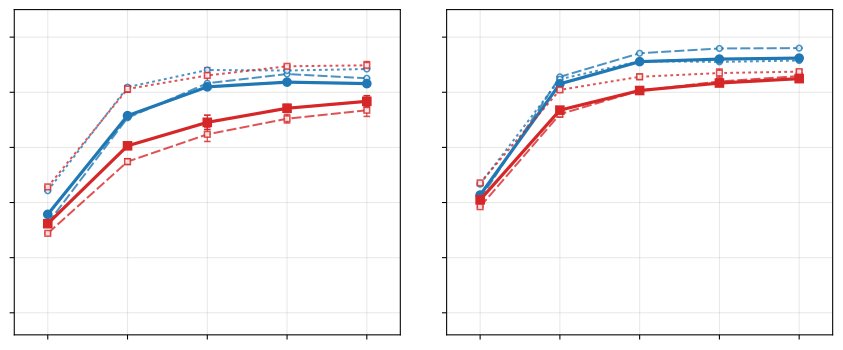

The data file committed next to this chart (first rows):
dataset, model, round, n_runs, runs, P, P_sd, R, R_sd, F1, F1_sd
Industry, Gemini, No Refinement, 5, 1,2,3,4,5, 0.3245, 0.0038, 0.4427, 0.0013, 0.3572, 0.0041
Industry, Gemini, 1st Round, 1, 1, 0.7073, , 0.8188, , 0.7152, 
Industry, Gemini, 2nd Round, 1, 1, 0.8329, , 0.8808, , 0.8198, 
Industry, Gemini, 3rd Round, 1, 1, 0.8662, , 0.8790, , 0.8369, 
Industry, Gemini, 4th Round, 1, 1, 0.8509, , 0.8844, , 0.8314, 
Industry, Qwen, No Refinement, 5, 1,2,3,4,5, 0.2883, 0.0031, 0.4568, 0.0027, 0.3233, 0.0011
Industry, Qwen, 1st Round, 5, 1,2,3,4,5, 0.5485, 0.0104, 0.8120, 0.0119, 0.6058, 0.0093
Industry, Qwen, 2nd Round, 5, 1,2,3,4,5, 0.6474, 0.0258, 0.8611, 0.0283, 0.6910, 0.0260
Industry, Qwen, 3rd Round, 5, 1,2,3,4,5, 0.7041, 0.0153, 0.8943, 0.0043, 0.7422, 0.0135
Industry, Qwen, 4th Round, 5, 1,2,3,4,5, 0.7348, 0.0222, 0.8979, 0.0135, 0.7673, 0.0202
PAGED, Gemini, No Refinement, 5, 1,2,3,4,5, 0.4122, 0.0028, 0.4666, 0.0027, 0.4271, 0.0024
PAGED, Gemini, 1st Round, 1, 1, 0.8561, , 0.8474, , 0.8308, 
PAGED, Gemini, 2nd Round, 1, 1, 0.9416, , 0.9130, , 0.9112, 
PAGED, Gemini, 3rd Round, 1, 1, 0.9590, , 0.9103, , 0.9204, 
PAGED, Gemini, 4th Round, 1, 1, 0.9603, , 0.9152, , 0.9240, 
PAGED, Qwen, No Refinement, 5, 1,2,3,4,5, 0.3849, 0.0022, 0.4715, 0.0028, 0.4097, 0.0019
PAGED, Qwen, 1st Round, 5, 1,2,3,4,5, 0.7206, 0.0105, 0.8086, 0.0063, 0.7353, 0.0062
PAGED, Qwen, 2nd Round, 5, 1,2,3,4,5, 0.8060, 0.0100, 0.8562, 0.0094, 0.8064, 0.0081
PAGED, Qwen, 3rd Round, 5, 1,2,3,4,5, 0.8392, 0.0083, 0.8698, 0.0148, 0.8336, 0.0091
PAGED, Qwen, 4th Round, 5, 1,2,3,4,5, 0.8589, 0.0062, 0.8750, 0.0048, 0.8496, 0.0045
